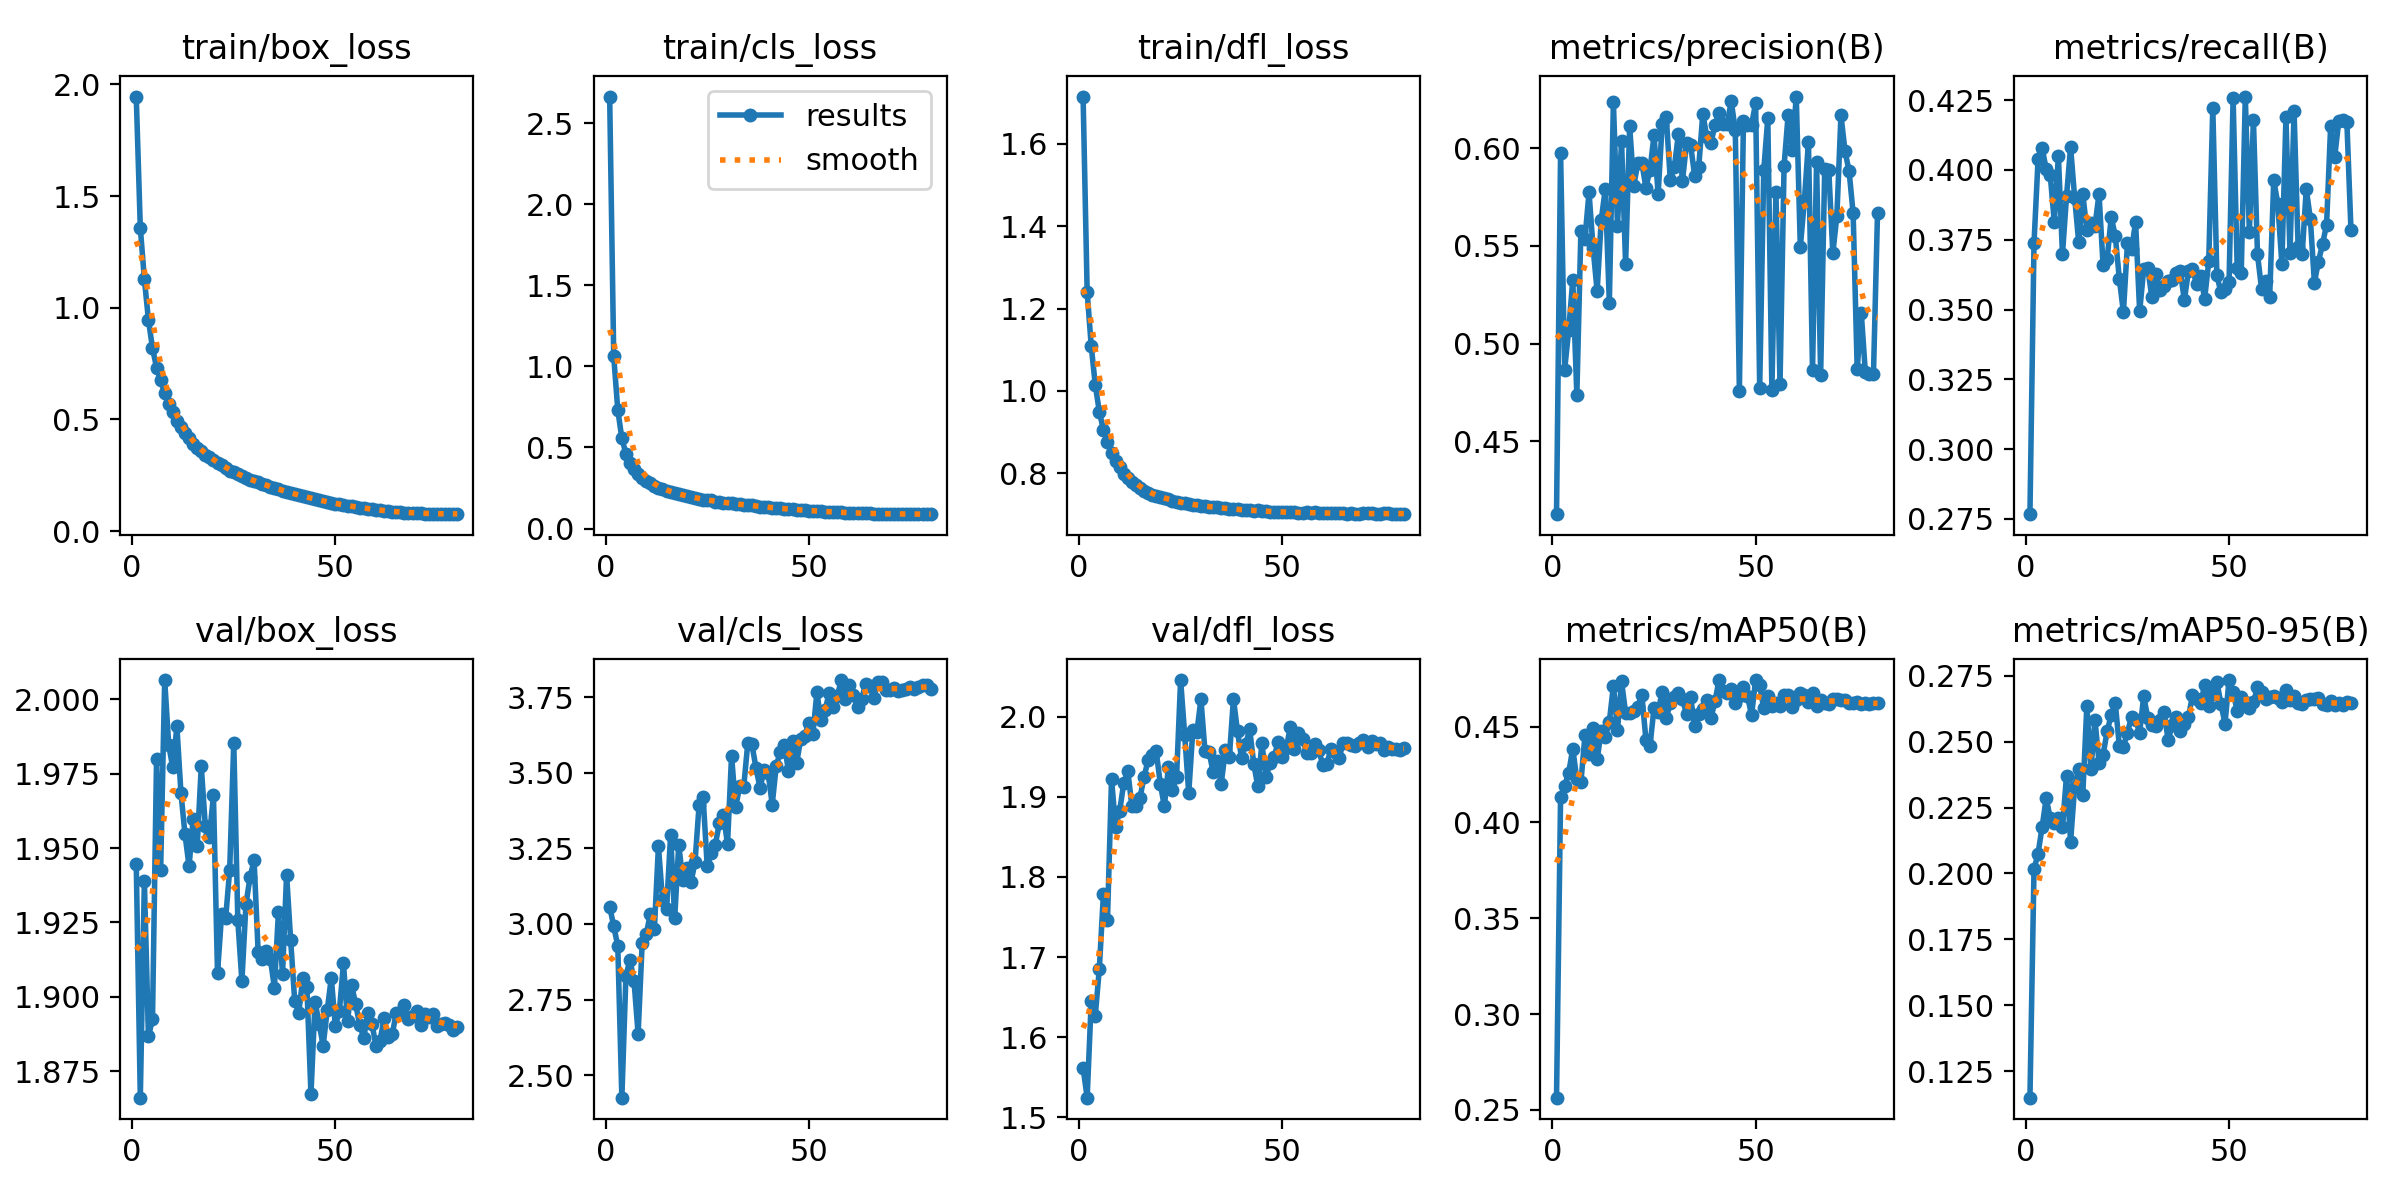

Values plotted in this chart, from the file beside it:
epoch, train/box_loss, train/cls_loss, train/dfl_loss, metrics/precision(B), metrics/recall(B), metrics/mAP50(B), metrics/mAP50-95(B), val/box_loss, val/cls_loss, val/dfl_loss, lr/pg0, lr/pg1, lr/pg2
1, 1.945, 2.663, 1.715, 0.4127, 0.2767, 0.2564, 0.1149, 1.945, 3.057, 1.562, 0.07062, 2.9381e-06, 2.9381e-06
2, 1.358, 1.062, 1.24, 0.5974, 0.3738, 0.4134, 0.2016, 1.866, 2.993, 1.524, 0.04114, 5.8844e-06, 5.8844e-06
3, 1.128, 0.7304, 1.109, 0.4866, 0.4038, 0.4191, 0.2076, 1.939, 2.927, 1.645, 0.01166, 8.8218e-06, 8.8218e-06
4, 0.9459, 0.5561, 1.014, 0.507, 0.4078, 0.426, 0.2177, 1.887, 2.425, 1.627, 9.9658e-06, 9.9658e-06, 9.9658e-06
5, 0.8194, 0.4615, 0.9488, 0.5326, 0.4003, 0.4385, 0.2285, 1.893, 2.829, 1.686, 9.9392e-06, 9.9392e-06, 9.9392e-06
6, 0.7316, 0.4031, 0.9054, 0.4738, 0.3981, 0.4225, 0.221, 1.98, 2.881, 1.779, 9.9051e-06, 9.9051e-06, 9.9051e-06
7, 0.6749, 0.3692, 0.8765, 0.5577, 0.3813, 0.4209, 0.2192, 1.942, 2.811, 1.747, 9.8635e-06, 9.8635e-06, 9.8635e-06
8, 0.6167, 0.3356, 0.8482, 0.5538, 0.4051, 0.4455, 0.2209, 2.006, 2.636, 1.922, 9.8145e-06, 9.8145e-06, 9.8145e-06
9, 0.5677, 0.3104, 0.8289, 0.5774, 0.3698, 0.4356, 0.2175, 1.984, 2.936, 1.862, 9.7582e-06, 9.7582e-06, 9.7582e-06
10, 0.531, 0.2958, 0.8149, 0.549, 0.3905, 0.4491, 0.2371, 1.977, 2.966, 1.882, 9.6946e-06, 9.6946e-06, 9.6946e-06
11, 0.4949, 0.2781, 0.7976, 0.5269, 0.4082, 0.433, 0.2121, 1.991, 3.032, 1.917, 9.6239e-06, 9.6239e-06, 9.6239e-06
12, 0.4654, 0.2643, 0.7892, 0.5633, 0.3901, 0.4477, 0.2329, 1.969, 2.983, 1.932, 9.5461e-06, 9.5461e-06, 9.5461e-06
13, 0.4383, 0.2527, 0.7782, 0.5792, 0.3741, 0.4445, 0.2398, 1.955, 3.257, 1.889, 9.4615e-06, 9.4615e-06, 9.4615e-06
14, 0.4185, 0.2438, 0.7703, 0.5211, 0.3914, 0.4526, 0.2296, 1.944, 3.08, 1.889, 9.37e-06, 9.37e-06, 9.37e-06
15, 0.389, 0.2323, 0.7637, 0.6235, 0.3786, 0.4713, 0.2635, 1.96, 3.05, 1.899, 9.2719e-06, 9.2719e-06, 9.2719e-06
16, 0.3738, 0.2247, 0.7566, 0.5605, 0.3809, 0.4483, 0.2396, 1.951, 3.295, 1.925, 9.1673e-06, 9.1673e-06, 9.1673e-06
17, 0.3575, 0.2182, 0.7524, 0.6037, 0.38, 0.4737, 0.2583, 1.978, 3.018, 1.946, 9.0564e-06, 9.0564e-06, 9.0564e-06
18, 0.3427, 0.2104, 0.7478, 0.5406, 0.3914, 0.4572, 0.2421, 1.957, 3.262, 1.952, 8.9393e-06, 8.9393e-06, 8.9393e-06
19, 0.3317, 0.206, 0.7446, 0.6114, 0.3658, 0.4573, 0.2451, 1.954, 3.145, 1.957, 8.8162e-06, 8.8162e-06, 8.8162e-06
20, 0.3166, 0.2008, 0.7431, 0.5808, 0.368, 0.4582, 0.254, 1.968, 3.186, 1.917, 8.6873e-06, 8.6873e-06, 8.6873e-06
21, 0.3036, 0.1935, 0.7387, 0.5923, 0.3831, 0.4604, 0.2602, 1.908, 3.138, 1.888, 8.5528e-06, 8.5528e-06, 8.5528e-06
22, 0.2945, 0.1891, 0.7367, 0.5925, 0.3764, 0.4666, 0.2646, 1.928, 3.203, 1.937, 8.413e-06, 8.413e-06, 8.413e-06
23, 0.2827, 0.1848, 0.733, 0.5799, 0.361, 0.4432, 0.2485, 1.926, 3.392, 1.909, 8.2679e-06, 8.2679e-06, 8.2679e-06
24, 0.2707, 0.1765, 0.7303, 0.5889, 0.349, 0.44, 0.2482, 1.943, 3.418, 1.925, 8.118e-06, 8.118e-06, 8.118e-06
25, 0.2631, 0.1739, 0.7281, 0.6067, 0.3738, 0.4598, 0.2534, 1.986, 3.193, 2.046, 7.9633e-06, 7.9633e-06, 7.9633e-06
26, 0.2575, 0.1742, 0.727, 0.5765, 0.3716, 0.4577, 0.2595, 1.926, 3.233, 1.977, 7.8041e-06, 7.8041e-06, 7.8041e-06
27, 0.245, 0.1666, 0.7255, 0.6123, 0.3813, 0.4683, 0.2584, 1.905, 3.262, 1.905, 7.6407e-06, 7.6407e-06, 7.6407e-06
28, 0.2392, 0.1653, 0.7239, 0.6162, 0.3493, 0.4545, 0.2535, 1.931, 3.334, 1.983, 7.4733e-06, 7.4733e-06, 7.4733e-06
29, 0.2279, 0.1605, 0.7217, 0.5838, 0.3645, 0.4624, 0.2672, 1.94, 3.362, 1.981, 7.3022e-06, 7.3022e-06, 7.3022e-06
30, 0.2255, 0.1596, 0.721, 0.5904, 0.365, 0.4657, 0.259, 1.946, 3.263, 2.022, 7.1276e-06, 7.1276e-06, 7.1276e-06
31, 0.22, 0.1559, 0.72, 0.6074, 0.3544, 0.4675, 0.2562, 1.915, 3.557, 1.957, 6.9499e-06, 6.9499e-06, 6.9499e-06
32, 0.2092, 0.1502, 0.7174, 0.5834, 0.3628, 0.4646, 0.256, 1.913, 3.385, 1.956, 6.7692e-06, 6.7692e-06, 6.7692e-06
33, 0.205, 0.1494, 0.7173, 0.6025, 0.357, 0.4565, 0.2581, 1.915, 3.455, 1.931, 6.5859e-06, 6.5859e-06, 6.5859e-06
34, 0.1982, 0.1455, 0.7171, 0.6016, 0.3583, 0.4654, 0.2612, 1.913, 3.454, 1.944, 6.4002e-06, 6.4002e-06, 6.4002e-06
35, 0.1937, 0.1449, 0.7157, 0.5859, 0.3601, 0.4502, 0.2507, 1.903, 3.6, 1.917, 6.2125e-06, 6.2125e-06, 6.2125e-06
36, 0.1894, 0.1422, 0.7147, 0.5905, 0.3605, 0.4564, 0.2562, 1.929, 3.594, 1.958, 6.023e-06, 6.023e-06, 6.023e-06
37, 0.1798, 0.1387, 0.713, 0.6176, 0.3632, 0.459, 0.2594, 1.908, 3.517, 1.95, 5.832e-06, 5.832e-06, 5.832e-06
38, 0.1766, 0.1351, 0.7131, 0.6057, 0.3636, 0.4638, 0.2541, 1.941, 3.45, 2.022, 5.6398e-06, 5.6398e-06, 5.6398e-06
39, 0.1703, 0.1334, 0.7118, 0.6027, 0.3534, 0.4544, 0.2565, 1.919, 3.508, 1.982, 5.4467e-06, 5.4467e-06, 5.4467e-06
40, 0.1666, 0.1324, 0.7104, 0.612, 0.3636, 0.4633, 0.2593, 1.899, 3.499, 1.949, 5.253e-06, 5.253e-06, 5.253e-06
41, 0.1595, 0.1285, 0.7098, 0.6182, 0.3644, 0.4742, 0.2676, 1.895, 3.395, 1.966, 5.0591e-06, 5.0591e-06, 5.0591e-06
42, 0.1551, 0.126, 0.7108, 0.6125, 0.3592, 0.4685, 0.2663, 1.906, 3.523, 1.984, 4.8651e-06, 4.8651e-06, 4.8651e-06
43, 0.1507, 0.1236, 0.7093, 0.6125, 0.3619, 0.4678, 0.2646, 1.903, 3.568, 1.942, 4.6714e-06, 4.6714e-06, 4.6714e-06
44, 0.1484, 0.1228, 0.7097, 0.6241, 0.3539, 0.4695, 0.2715, 1.867, 3.591, 1.913, 4.4783e-06, 4.4783e-06, 4.4783e-06
45, 0.1435, 0.1204, 0.7078, 0.6091, 0.3673, 0.4624, 0.2636, 1.898, 3.506, 1.967, 4.2861e-06, 4.2861e-06, 4.2861e-06
46, 0.1386, 0.1179, 0.7079, 0.4759, 0.4223, 0.4659, 0.268, 1.891, 3.603, 1.924, 4.0951e-06, 4.0951e-06, 4.0951e-06
47, 0.1341, 0.1164, 0.7064, 0.6137, 0.3623, 0.4707, 0.2727, 1.884, 3.53, 1.942, 3.9056e-06, 3.9056e-06, 3.9056e-06
48, 0.1321, 0.1149, 0.7063, 0.6122, 0.3561, 0.4661, 0.2644, 1.895, 3.611, 1.949, 3.7179e-06, 3.7179e-06, 3.7179e-06
49, 0.1262, 0.1125, 0.7057, 0.612, 0.3575, 0.456, 0.2569, 1.906, 3.621, 1.969, 3.5322e-06, 3.5322e-06, 3.5322e-06
50, 0.1226, 0.1107, 0.7055, 0.6232, 0.3599, 0.4743, 0.2734, 1.89, 3.665, 1.95, 3.3489e-06, 3.3489e-06, 3.3489e-06
51, 0.1226, 0.1097, 0.7058, 0.4775, 0.4259, 0.4715, 0.2688, 1.895, 3.626, 1.961, 3.1682e-06, 3.1682e-06, 3.1682e-06
52, 0.115, 0.1074, 0.7045, 0.5888, 0.365, 0.4595, 0.2617, 1.911, 3.765, 1.987, 2.9905e-06, 2.9905e-06, 2.9905e-06
53, 0.1131, 0.1072, 0.7046, 0.6155, 0.3632, 0.4662, 0.2669, 1.892, 3.673, 1.96, 2.8159e-06, 2.8159e-06, 2.8159e-06
54, 0.111, 0.1048, 0.7042, 0.4763, 0.4263, 0.4607, 0.265, 1.904, 3.707, 1.98, 2.6448e-06, 2.6448e-06, 2.6448e-06
55, 0.1078, 0.1026, 0.7045, 0.5777, 0.3778, 0.4626, 0.2628, 1.897, 3.762, 1.973, 2.4774e-06, 2.4774e-06, 2.4774e-06
56, 0.1055, 0.1025, 0.705, 0.4793, 0.4179, 0.4609, 0.2649, 1.891, 3.717, 1.955, 2.314e-06, 2.314e-06, 2.314e-06
57, 0.1024, 0.1005, 0.7032, 0.5909, 0.3698, 0.4666, 0.2706, 1.886, 3.752, 1.955, 2.1548e-06, 2.1548e-06, 2.1548e-06
58, 0.1007, 0.09964, 0.7045, 0.6171, 0.3575, 0.4665, 0.2688, 1.895, 3.806, 1.966, 2.0001e-06, 2.0001e-06, 2.0001e-06
59, 0.09763, 0.09808, 0.7037, 0.5993, 0.3601, 0.4605, 0.2663, 1.891, 3.744, 1.958, 1.8502e-06, 1.8502e-06, 1.8502e-06
60, 0.09584, 0.09794, 0.7023, 0.6265, 0.3546, 0.4638, 0.2671, 1.883, 3.789, 1.94, 1.7051e-06, 1.7051e-06, 1.7051e-06
... 20 more rows
